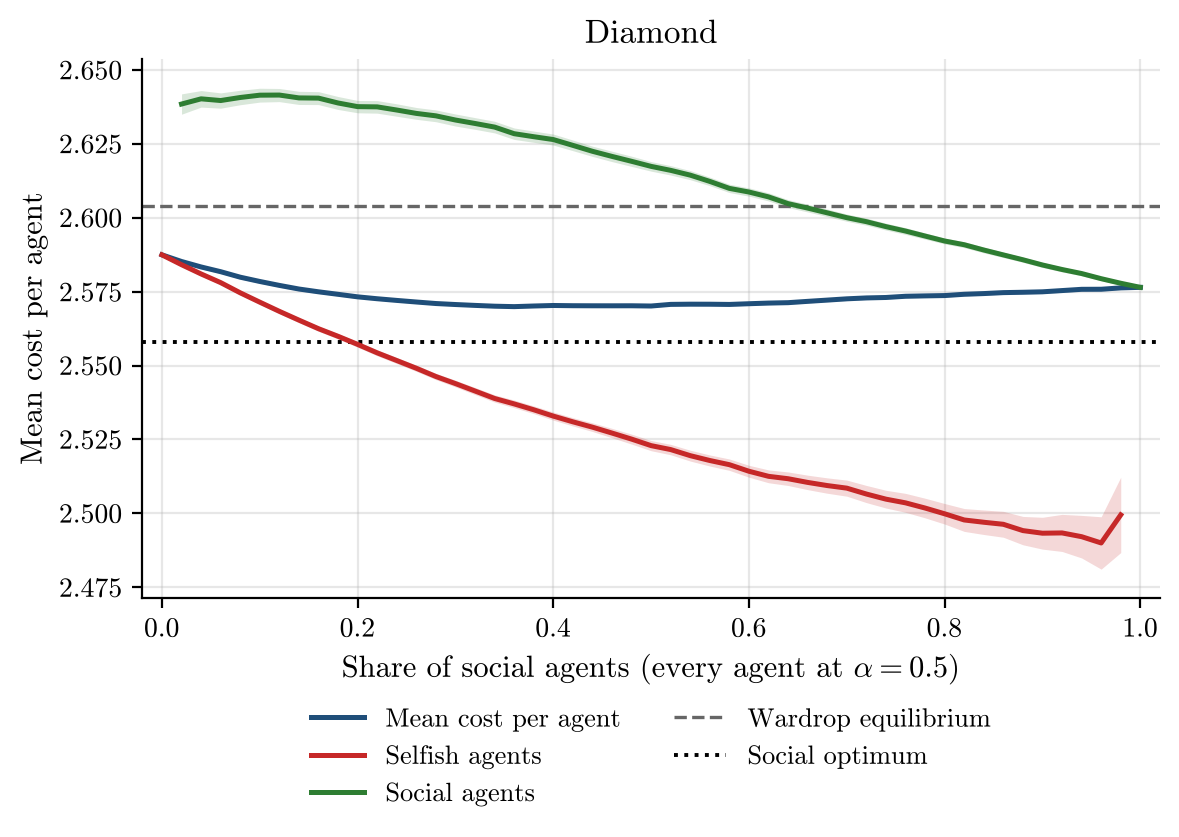

The table this chart was drawn from, first rows:
social_share, alpha, runs, incomplete_runs, mean_cost_per_agent, mean_cost_per_agent_ci95, selfish_agent_cost, selfish_agent_cost_ci95, social_agent_cost, social_agent_cost_ci95, wardrop_per_agent, optimum_per_agent
0.0, 0.5, 500, 0, 2.587, 0.0006573, 2.587, 0.0006573, nan, nan, 2.604, 2.558
0.02, 0.5, 500, 0, 2.585, 0.0006258, 2.584, 0.0006478, 2.638, 0.003438, 2.604, 2.558
0.04, 0.5, 500, 0, 2.583, 0.0006373, 2.581, 0.0006889, 2.64, 0.002795, 2.604, 2.558
0.06, 0.5, 500, 0, 2.582, 0.000624, 2.578, 0.0007067, 2.64, 0.002588, 2.604, 2.558
0.08, 0.5, 500, 0, 2.58, 0.0006054, 2.575, 0.000728, 2.641, 0.002451, 2.604, 2.558
0.1, 0.5, 500, 0, 2.578, 0.0005963, 2.571, 0.0007452, 2.641, 0.002341, 2.604, 2.558
0.12, 0.5, 500, 0, 2.577, 0.0005902, 2.568, 0.0007906, 2.642, 0.002223, 2.604, 2.558
0.14, 0.5, 500, 0, 2.576, 0.0005903, 2.565, 0.0008565, 2.641, 0.002227, 2.604, 2.558
0.16, 0.5, 500, 0, 2.575, 0.0005674, 2.562, 0.0008675, 2.64, 0.002187, 2.604, 2.558
0.18, 0.5, 500, 0, 2.574, 0.0005496, 2.56, 0.0009041, 2.639, 0.002191, 2.604, 2.558
0.2, 0.5, 500, 0, 2.573, 0.0005353, 2.557, 0.0009485, 2.638, 0.002083, 2.604, 2.558
0.22, 0.5, 500, 0, 2.573, 0.0005288, 2.554, 0.0009987, 2.638, 0.002124, 2.604, 2.558
0.24, 0.5, 500, 0, 2.572, 0.0005092, 2.552, 0.00102, 2.636, 0.002102, 2.604, 2.558
0.26, 0.5, 500, 0, 2.571, 0.0005022, 2.549, 0.001049, 2.635, 0.001998, 2.604, 2.558
0.28, 0.5, 500, 0, 2.571, 0.0004902, 2.546, 0.001062, 2.634, 0.001988, 2.604, 2.558
0.3, 0.5, 500, 0, 2.571, 0.0004697, 2.544, 0.001132, 2.633, 0.002037, 2.604, 2.558
0.32, 0.5, 500, 0, 2.57, 0.0004788, 2.541, 0.001195, 2.632, 0.001977, 2.604, 2.558
0.34, 0.5, 500, 0, 2.57, 0.0004725, 2.539, 0.001225, 2.631, 0.001964, 2.604, 2.558
0.36, 0.5, 500, 0, 2.57, 0.000479, 2.537, 0.001297, 2.628, 0.001935, 2.604, 2.558
0.38, 0.5, 500, 0, 2.57, 0.0004878, 2.535, 0.001298, 2.627, 0.001896, 2.604, 2.558
0.4, 0.5, 500, 0, 2.57, 0.0005058, 2.533, 0.001371, 2.626, 0.001859, 2.604, 2.558
0.42, 0.5, 500, 0, 2.57, 0.0005098, 2.531, 0.0014, 2.624, 0.001796, 2.604, 2.558
0.44, 0.5, 500, 0, 2.57, 0.0005089, 2.529, 0.001467, 2.622, 0.001724, 2.604, 2.558
0.46, 0.5, 500, 0, 2.57, 0.0005211, 2.527, 0.001586, 2.621, 0.001759, 2.604, 2.558
0.48, 0.5, 500, 0, 2.57, 0.0005193, 2.525, 0.001677, 2.619, 0.001724, 2.604, 2.558
0.5, 0.5, 500, 0, 2.57, 0.0005032, 2.523, 0.001719, 2.617, 0.001614, 2.604, 2.558
0.52, 0.5, 500, 0, 2.571, 0.0005149, 2.522, 0.001757, 2.616, 0.001589, 2.604, 2.558
0.54, 0.5, 500, 0, 2.571, 0.0005291, 2.519, 0.001831, 2.614, 0.001543, 2.604, 2.558
0.56, 0.5, 500, 0, 2.571, 0.0005339, 2.518, 0.001876, 2.612, 0.001443, 2.604, 2.558
0.58, 0.5, 500, 0, 2.571, 0.0005365, 2.516, 0.001923, 2.61, 0.001408, 2.604, 2.558
0.6, 0.5, 500, 0, 2.571, 0.0005423, 2.514, 0.002015, 2.609, 0.001395, 2.604, 2.558
0.62, 0.5, 500, 0, 2.571, 0.0005381, 2.513, 0.002166, 2.607, 0.001372, 2.604, 2.558
0.64, 0.5, 500, 0, 2.571, 0.000543, 2.512, 0.002289, 2.605, 0.001335, 2.604, 2.558
0.66, 0.5, 500, 0, 2.572, 0.0005435, 2.51, 0.002445, 2.603, 0.001306, 2.604, 2.558
0.68, 0.5, 500, 0, 2.572, 0.0005507, 2.509, 0.002599, 2.602, 0.001275, 2.604, 2.558
0.7, 0.5, 500, 0, 2.573, 0.0005672, 2.509, 0.002722, 2.6, 0.001227, 2.604, 2.558
0.72, 0.5, 500, 0, 2.573, 0.0005617, 2.507, 0.002904, 2.599, 0.001192, 2.604, 2.558
0.74, 0.5, 500, 0, 2.573, 0.0005494, 2.505, 0.003003, 2.597, 0.001161, 2.604, 2.558
0.76, 0.5, 500, 0, 2.573, 0.0005412, 2.504, 0.003202, 2.595, 0.00114, 2.604, 2.558
0.78, 0.5, 500, 0, 2.574, 0.0005353, 2.502, 0.003319, 2.594, 0.001051, 2.604, 2.558
0.8, 0.5, 500, 0, 2.574, 0.0005518, 2.5, 0.003473, 2.592, 0.0009889, 2.604, 2.558
0.82, 0.5, 500, 0, 2.574, 0.0005639, 2.498, 0.003865, 2.591, 0.0009936, 2.604, 2.558
0.84, 0.5, 500, 0, 2.574, 0.0005754, 2.497, 0.00414, 2.589, 0.0009692, 2.604, 2.558
0.86, 0.5, 500, 0, 2.575, 0.0005676, 2.496, 0.004381, 2.587, 0.0009046, 2.604, 2.558
0.88, 0.5, 500, 0, 2.575, 0.0005744, 2.494, 0.004796, 2.586, 0.0008628, 2.604, 2.558
0.9, 0.5, 500, 0, 2.575, 0.0005819, 2.493, 0.005386, 2.584, 0.0008544, 2.604, 2.558
0.92, 0.5, 500, 0, 2.575, 0.0005832, 2.493, 0.00627, 2.582, 0.0008139, 2.604, 2.558
0.94, 0.5, 500, 0, 2.576, 0.0005919, 2.492, 0.0072, 2.581, 0.0007606, 2.604, 2.558
0.96, 0.5, 500, 0, 2.576, 0.0005612, 2.49, 0.008858, 2.579, 0.0006832, 2.604, 2.558
0.98, 0.5, 500, 0, 2.576, 0.000566, 2.499, 0.01275, 2.578, 0.0006176, 2.604, 2.558
1.0, 0.5, 500, 0, 2.576, 0.0005853, nan, nan, 2.576, 0.0005853, 2.604, 2.558
